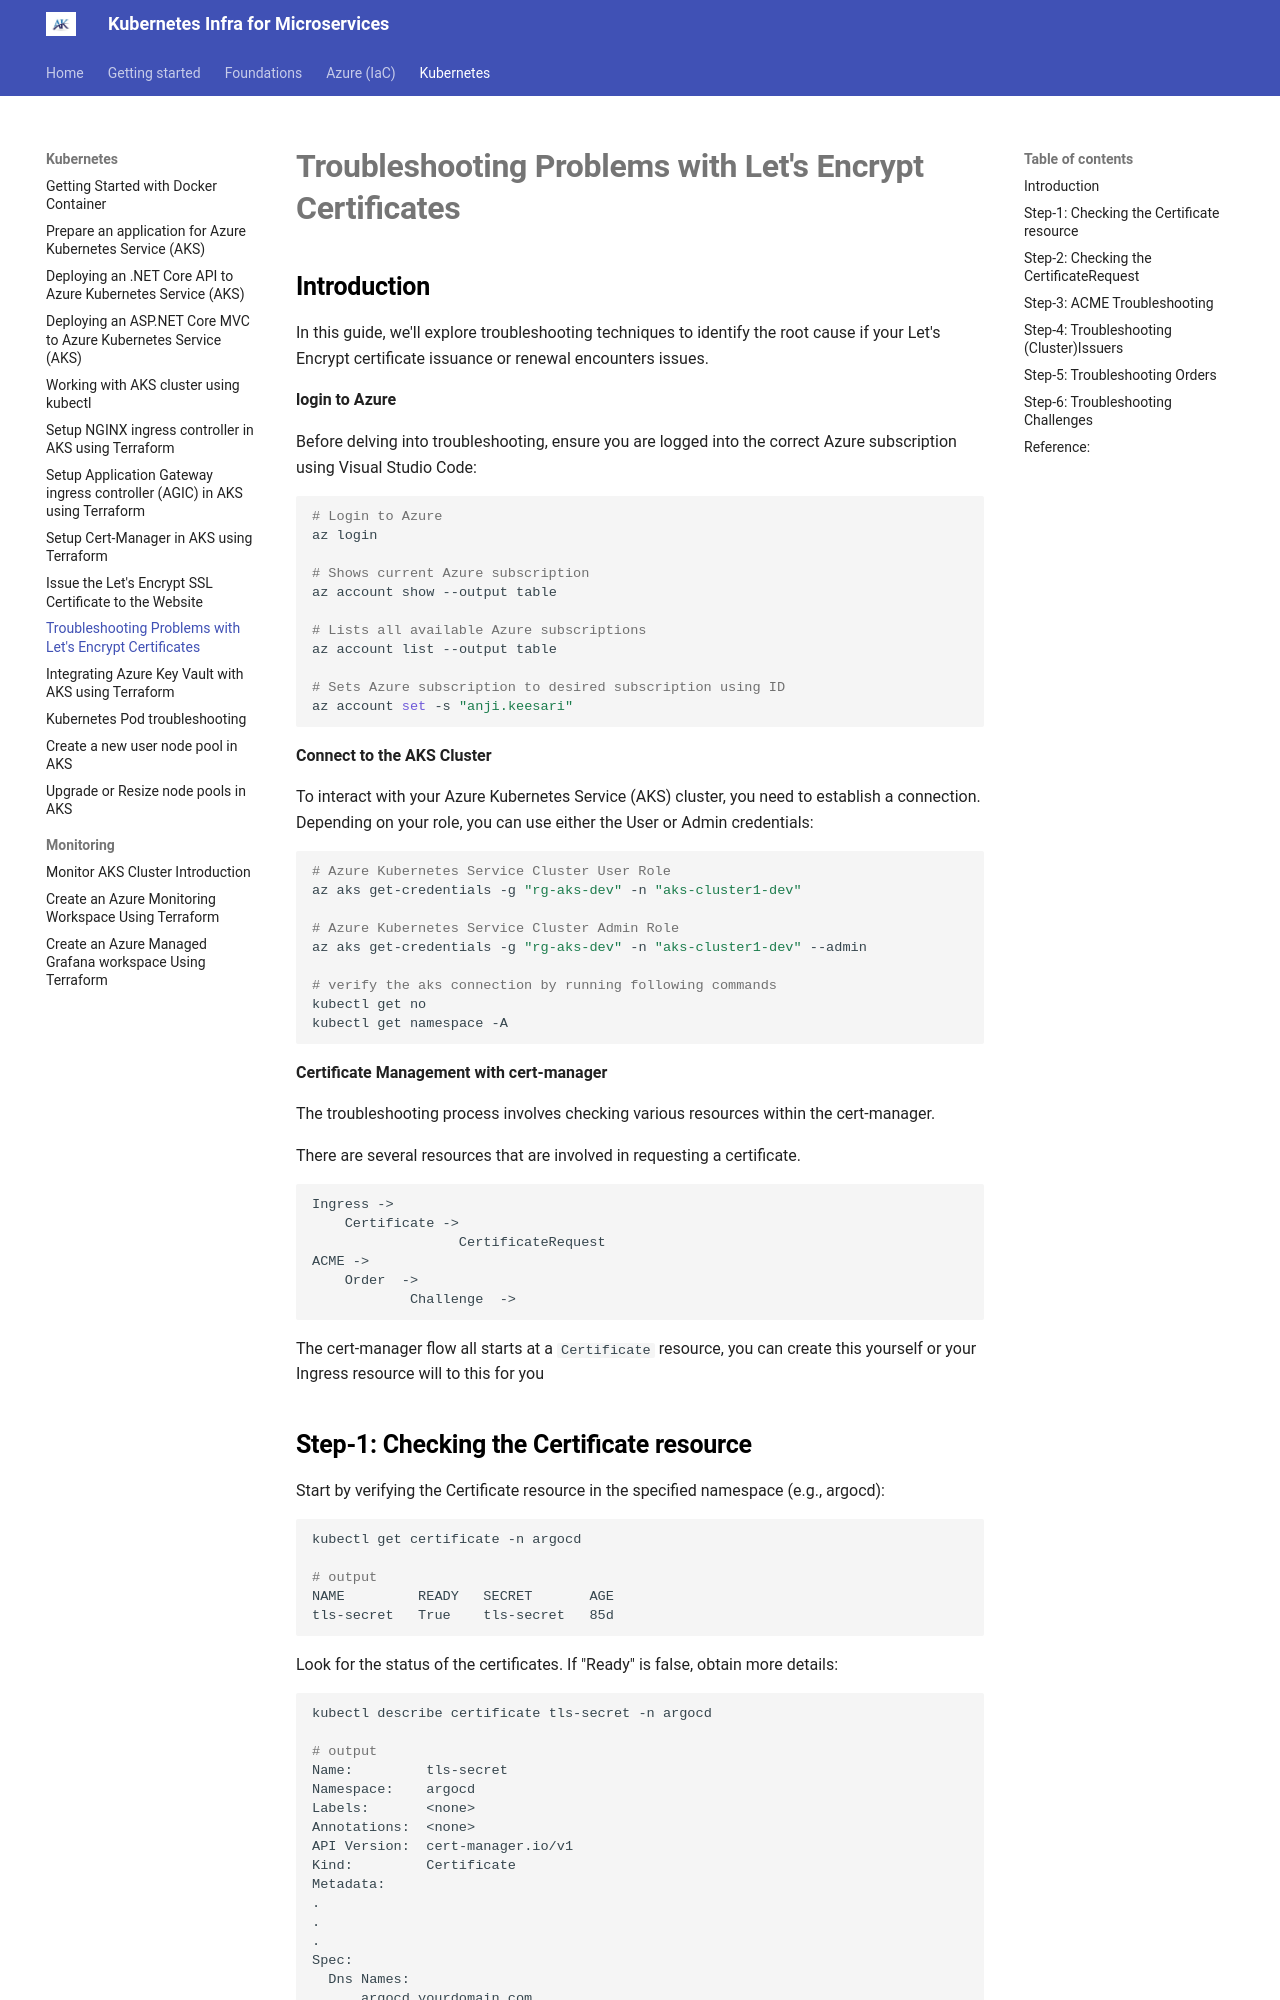

repository: akeesari/kubernetes · page: kubernetes/5.2-cert-troubleshooting/index.html · generator: mkdocs

## Introduction

In this guide, we'll explore troubleshooting techniques to identify the root cause if your Let's Encrypt certificate issuance or renewal encounters issues.


**login to Azure**

Before delving into troubleshooting, ensure you are logged into the correct Azure subscription using Visual Studio Code:

``` sh
# Login to Azure
az login 

# Shows current Azure subscription
az account show --output table

# Lists all available Azure subscriptions
az account list --output table

# Sets Azure subscription to desired subscription using ID
az account set -s "anji.keesari"
```

**Connect to the AKS Cluster**

To interact with your Azure Kubernetes Service (AKS) cluster, you need to establish a connection. Depending on your role, you can use either the User or Admin credentials:

``` sh
# Azure Kubernetes Service Cluster User Role
az aks get-credentials -g "rg-aks-dev" -n "aks-cluster1-dev"

# Azure Kubernetes Service Cluster Admin Role
az aks get-credentials -g "rg-aks-dev" -n "aks-cluster1-dev" --admin

# verify the aks connection by running following commands
kubectl get no
kubectl get namespace -A
```
**Certificate Management with cert-manager**

The troubleshooting process involves checking various resources within the cert-manager.

There are several resources that are involved in requesting a certificate.

```SH
Ingress -> 
    Certificate ->
                  CertificateRequest 
ACME ->
    Order  -> 
            Challenge  ->
            
```
The cert-manager flow all starts at a `Certificate` resource, you can create this yourself or your Ingress resource will to this for you


## Step-1: Checking the Certificate resource

Start by verifying the Certificate resource in the specified namespace (e.g., argocd):

```sh
kubectl get certificate -n argocd

# output
NAME         READY   SECRET       AGE
tls-secret   True    tls-secret   85d
```

Look for the status of the certificates. If "Ready" is false, obtain more details:

```sh
kubectl describe certificate tls-secret -n argocd

# output
Name:         tls-secret
Namespace:    argocd
Labels:       <none>
Annotations:  <none>
API Version:  cert-manager.io/v1
Kind:         Certificate
Metadata:
.
.
.
Spec:
  Dns Names:
      argocd.yourdomain.com
  Issuer Ref:
    Group:      cert-manager.io
    Kind:       ClusterIssuer
    Name:       letsencrypt
  Secret Name:  tls-secret
  Usages:
    digital signature
    key encipherment
Status:
  Conditions:
    Last Transition Time:  2023-08-29T22:33:37Z
    Message:               Certificate is up to date and has not expired
    Observed Generation:   1
    Reason:                Ready
    Status:                True
    Type:                  Ready
  Not After:               2024-01-26T20:34:10Z
  Not Before:              2023-10-28T20:34:11Z
  Renewal Time:            2023-12-27T20:34:10Z
  Revision:                2
Events:                    <none>
```
